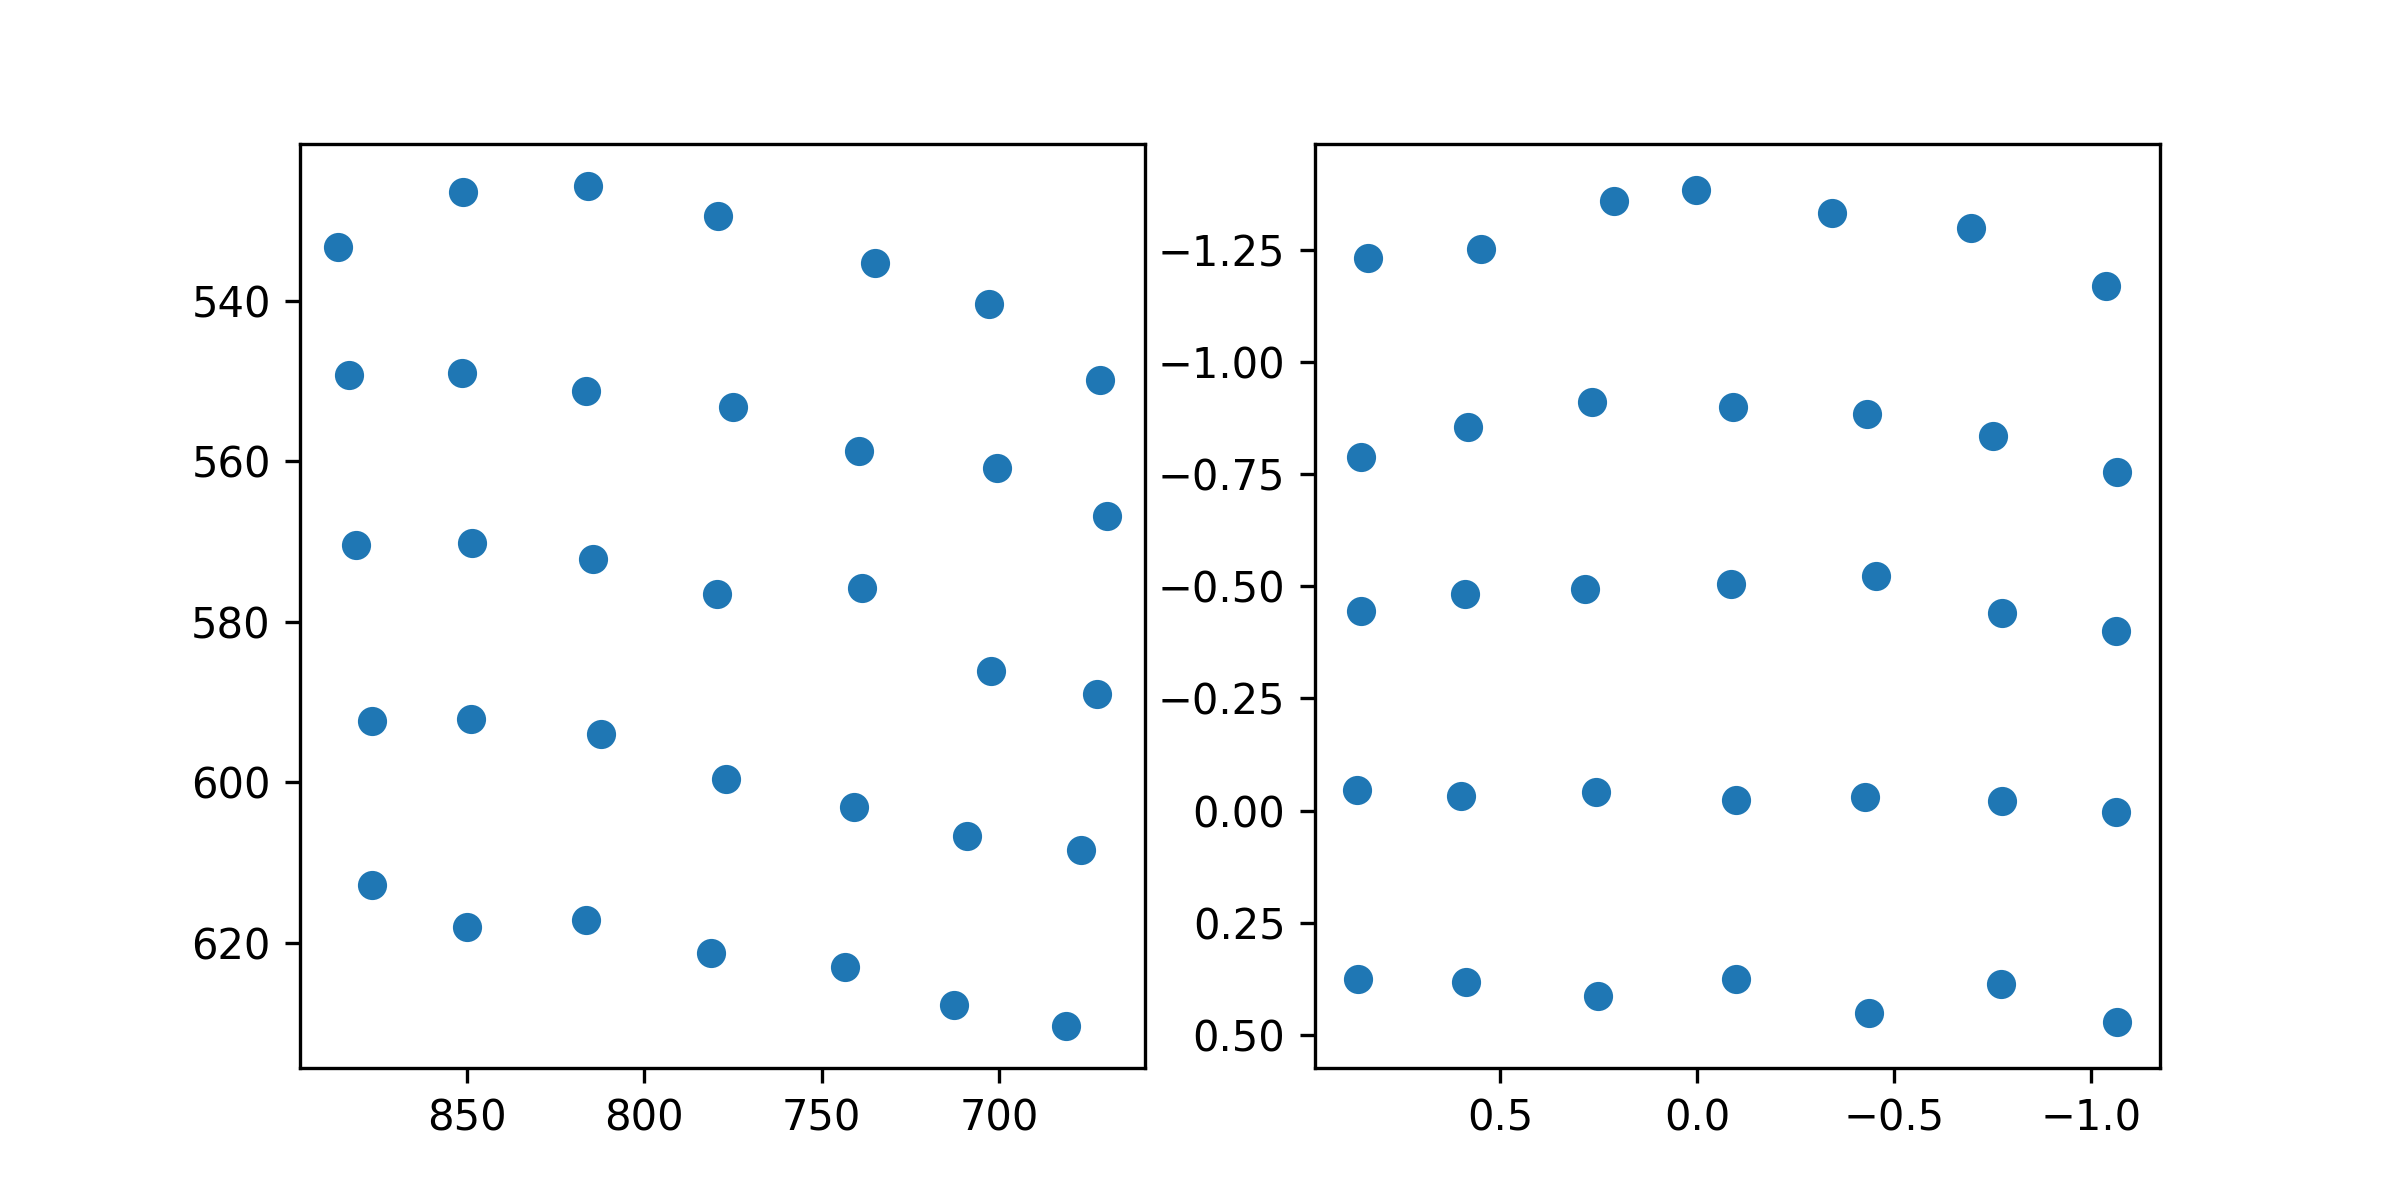

Source data for this figure (header and first rows):
target_x, target_y, pupil_x, pupil_y
100.0, 100.0, 0.8359, -1.234
386.0, 100.0, 0.5489, -1.253
672.0, 100.0, 0.21, -1.359
958.0, 100.0, 0.002543, -1.384
1244, 100.0, -0.3425, -1.333
1530, 100.0, -0.6953, -1.301
1816, 100.0, -1.039, -1.169
100.0, 320.0, 0.8543, -0.7894
386.0, 320.0, 0.5829, -0.8564
672.0, 320.0, 0.267, -0.9115
958.0, 320.0, -0.09105, -0.9013
1244, 320.0, -0.4311, -0.8852
1530, 320.0, -0.7504, -0.8352
1816, 320.0, -1.067, -0.7558
100.0, 540.0, 0.8547, -0.445
386.0, 540.0, 0.5892, -0.4835
672.0, 540.0, 0.2856, -0.494
958.0, 540.0, -0.08695, -0.5057
1244, 540.0, -0.4536, -0.523
1530, 540.0, -0.7748, -0.4407
1816, 540.0, -1.064, -0.4005
100.0, 760.0, 0.8632, -0.04474
386.0, 760.0, 0.5993, -0.03223
672.0, 760.0, 0.2571, -0.04047
958.0, 760.0, -0.09773, -0.02316
1244, 760.0, -0.4263, -0.03048
1530, 760.0, -0.7748, -0.0217
1816, 760.0, -1.064, 0.004323
100.0, 980.0, 0.8622, 0.3758
386.0, 980.0, 0.5865, 0.3828
672.0, 980.0, 0.2518, 0.4148
958.0, 980.0, -0.09903, 0.3751
1244, 980.0, -0.4373, 0.4515
1530, 980.0, -0.7721, 0.3879
1816, 980.0, -1.066, 0.471
